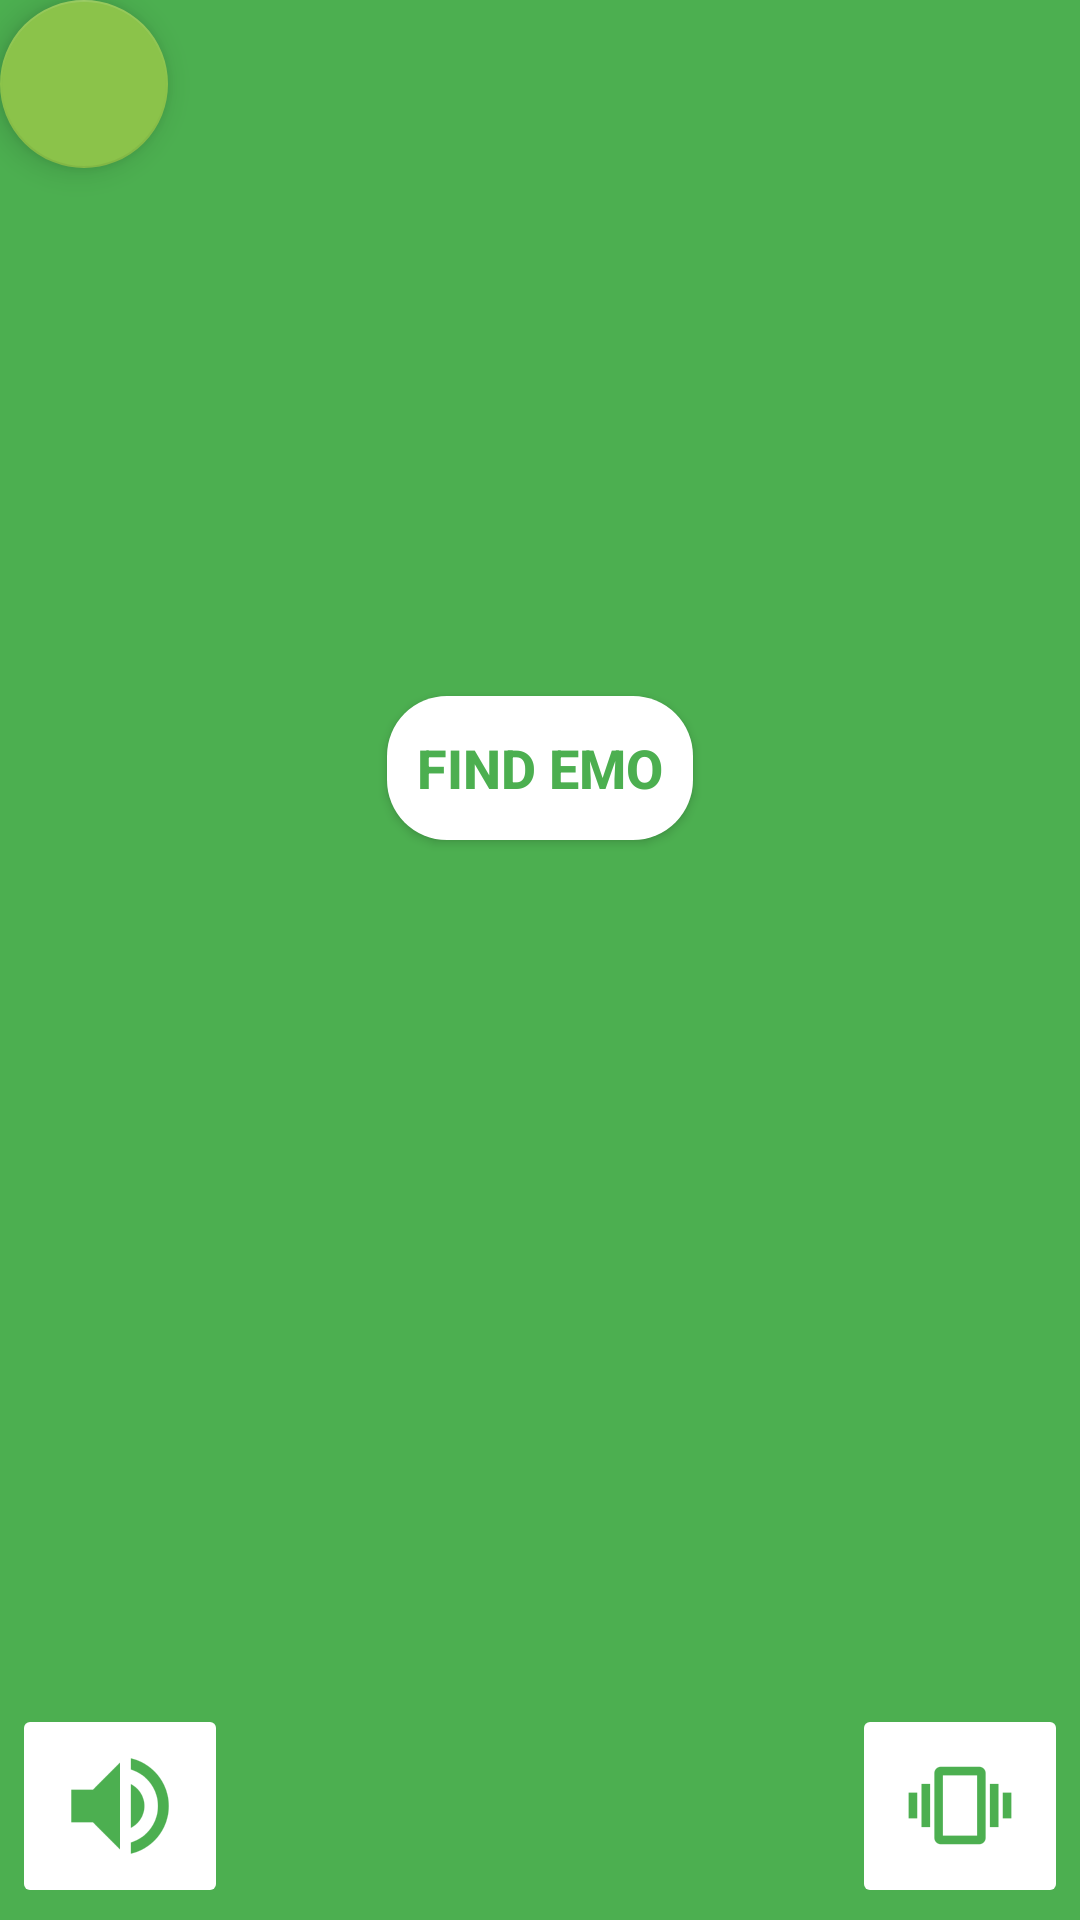

Here is an Android app screen rendered from its layout file. Give the layout XML and the strings, colors and styles it references.
<!-- AndroidManifest.xml: application theme AppTheme -->
<!-- res/layout/activity_finding_emo.xml -->
<?xml version="1.0" encoding="utf-8"?>
<android.support.design.widget.CoordinatorLayout
    xmlns:android="http://schemas.android.com/apk/res/android"
    xmlns:tools="http://schemas.android.com/tools"
    xmlns:app="http://schemas.android.com/apk/res-auto"
    android:layout_width="match_parent"
    android:layout_height="match_parent"
    tools:context=".FindingEmoActivity">

    <LinearLayout
        android:layout_width="match_parent"
        android:layout_height="match_parent"
        android:orientation="vertical">

        <LinearLayout
            android:id="@+id/viewA"
            android:layout_width="match_parent"
            android:layout_height="match_parent"
            android:layout_weight="0.6"
            android:background="@color/colorPrimary"
            android:orientation="horizontal">

            <android.support.design.widget.FloatingActionButton
                android:id="@+id/EMO"
                android:layout_width="wrap_content"
                android:layout_height="wrap_content"
                android:src="@drawable/emo_im_cool"
                android:tint="@color/colorTextIcon"
                app:backgroundTint="@color/colorAccent"
                />

        </LinearLayout>
        <LinearLayout
            android:id="@+id/viewB"
            android:layout_width="match_parent"
            android:layout_height="match_parent"
            android:layout_weight="0.4"
            android:background="@color/colorPrimary"
            android:orientation="horizontal"
            android:weightSum="1">

        </LinearLayout>
    </LinearLayout>

    <Button
        android:id="@+id/button_start"
        android:layout_width="wrap_content"
        android:layout_height="wrap_content"
        android:text="@string/start_button"
        android:textColor="@color/colorPrimary"
        android:textStyle="bold"
        android:textSize="18sp"
        android:paddingLeft="10dp"
        android:paddingRight="10dp"
        android:background="@drawable/start_button"
        app:layout_anchor="@id/viewA"
        app:layout_anchorGravity="center_horizontal|bottom"/>
    <ImageButton
        android:id="@+id/image_button_vibration_enable"
        android:layout_width="wrap_content"
        android:layout_height="wrap_content"
        android:src="@drawable/vibration_enable"
        android:backgroundTint="@color/colorTextIcon"
        android:layout_margin="4dp"
        app:layout_anchor="@id/viewB"
        app:layout_anchorGravity="right|bottom"/>
    <ImageButton
        android:id="@+id/image_button_sound_enable"
        android:layout_width="wrap_content"
        android:layout_height="wrap_content"
        android:src="@drawable/sound_enable"
        android:backgroundTint="@color/colorTextIcon"
        android:layout_margin="4dp"
        app:layout_anchor="@id/viewB"
        app:layout_anchorGravity="left|bottom"/>



</android.support.design.widget.CoordinatorLayout>
<!-- resources referenced by this layout -->
<resources>
  <color name="colorAccent">#8BC34A</color>
  <color name="colorPrimary">#4CAF50</color>
  <color name="colorTextIcon">#FFFFFF</color>
  <!-- drawable sound_enable: png bitmap (drawable-xxhdpi, 3278 bytes) -->
  <!-- drawable start_button (drawable) -->
  <?xml version="1.0" encoding="utf-8"?>
  <shape xmlns:android="http://schemas.android.com/apk/res/android"
      android:shape="rectangle">
      <solid android:color="@color/colorTextIcon"/>
      <corners android:radius="20dp"/>
  </shape>
  <!-- drawable vibration_enable: png bitmap (drawable-xxhdpi, 1679 bytes) -->
  <string name="start_button">Find EMO</string>
  <style name="AppTheme" parent="Theme.AppCompat.NoActionBar.Fullscreen">
          
          <item name="colorPrimary">@color/colorPrimary</item>
          <item name="colorPrimaryDark">@color/colorPrimaryDark</item>
          <item name="colorAccent">@color/colorAccent</item>
          <item name="android:colorControlHighlight">@color/colorControlHighlight</item>
      </style>
  <style name="Theme.AppCompat.NoActionBar.Fullscreen" parent="Theme.AppCompat.NoActionBar">
          <item name="android:windowNoTitle">true</item>
          <item name="android:windowActionBar">false</item>
          <item name="android:windowFullscreen">true</item>
      </style>
  <color name="colorPrimaryDark">#388E3C</color>
  <color name="colorControlHighlight">#50727272</color>
</resources>
